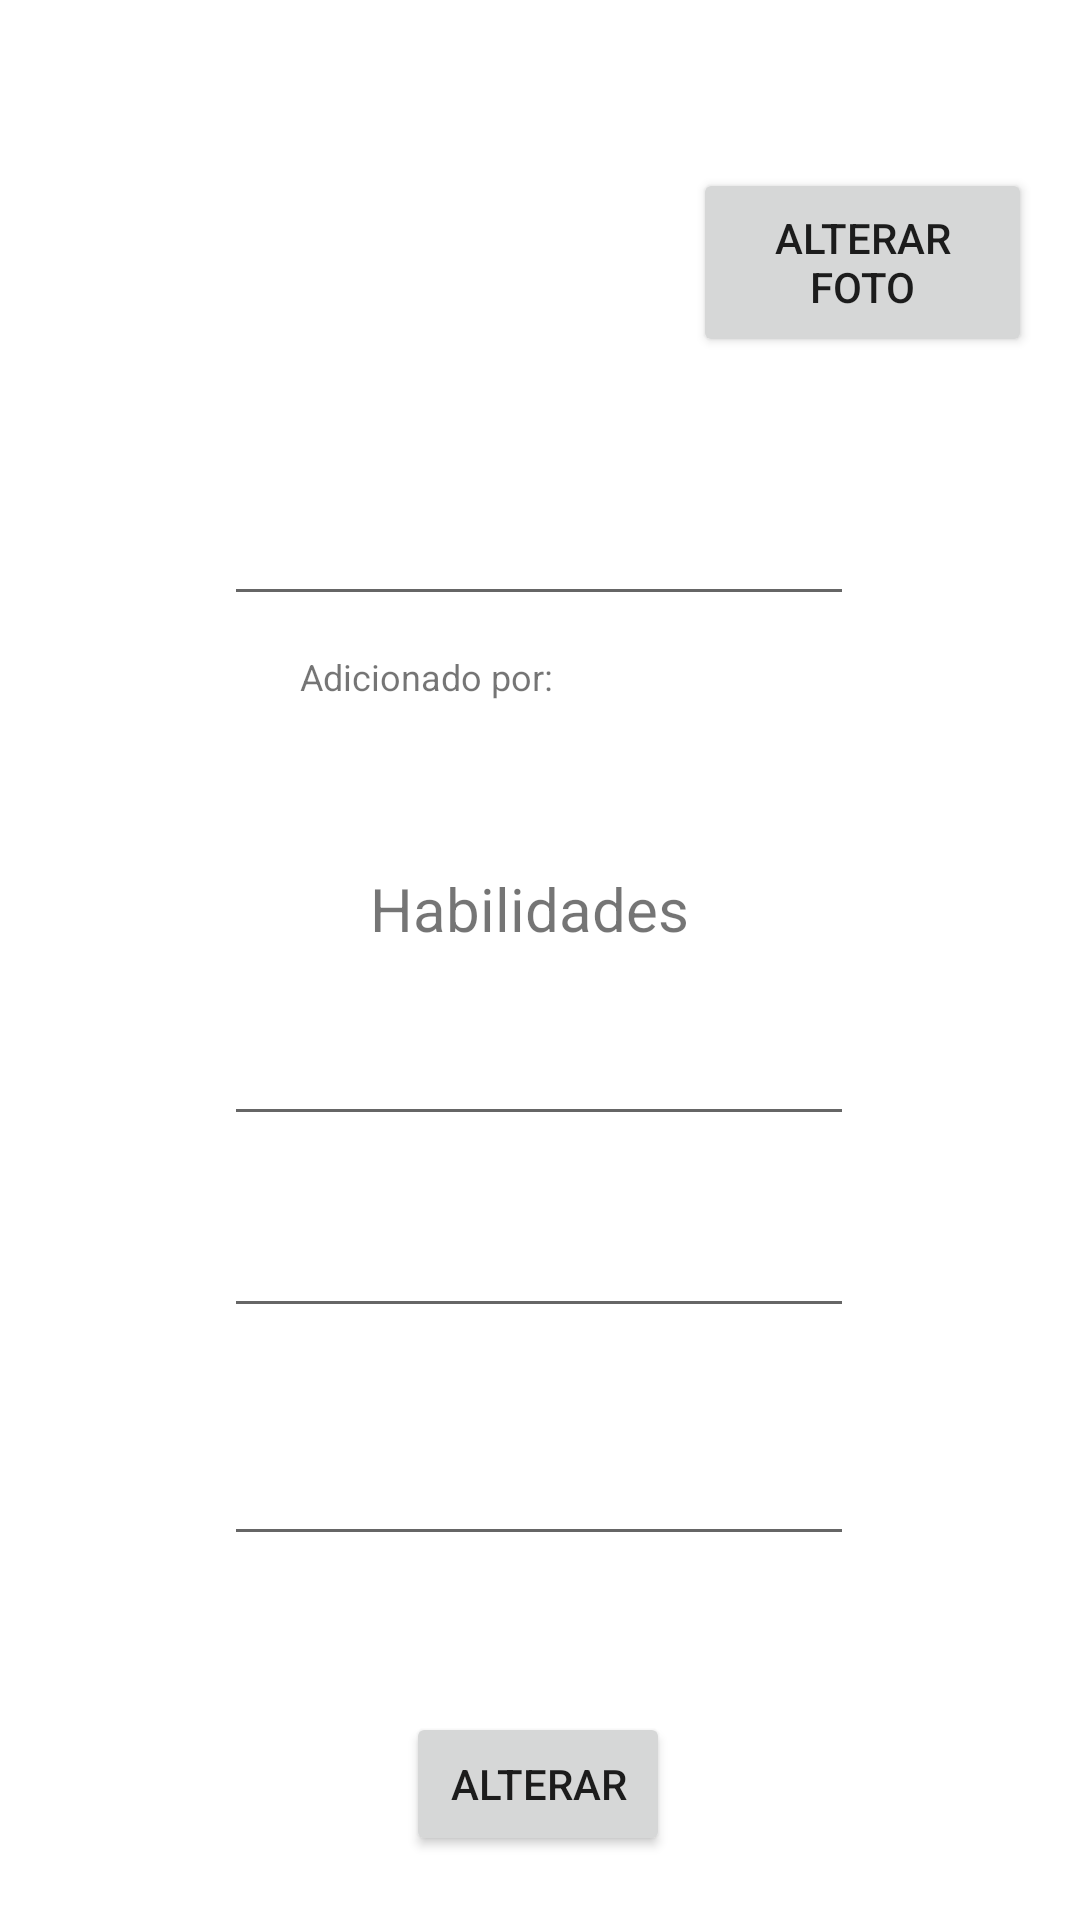

Here is an Android app screen rendered from its layout file. Give the layout XML and the strings, colors and styles it references.
<!-- AndroidManifest.xml: application theme Theme.MutantesFront -->
<!-- res/layout/activity_detalhe_mutante.xml -->
<?xml version="1.0" encoding="utf-8"?>
<androidx.constraintlayout.widget.ConstraintLayout xmlns:android="http://schemas.android.com/apk/res/android"
    xmlns:app="http://schemas.android.com/apk/res-auto"
    xmlns:tools="http://schemas.android.com/tools"
    android:layout_width="match_parent"
    android:layout_height="match_parent"
    tools:context=".activities.DetalheMutanteActivity">

    <EditText
        android:id="@+id/editHabilidadeTres"
        android:layout_width="wrap_content"
        android:layout_height="wrap_content"
        android:layout_marginTop="272dp"
        android:ems="10"
        android:inputType="textPersonName"
        app:layout_constraintEnd_toEndOf="parent"
        app:layout_constraintHorizontal_bias="0.497"
        app:layout_constraintStart_toStartOf="parent"
        app:layout_constraintTop_toBottomOf="@+id/editNome" />

    <ImageView
        android:id="@+id/imageView2"
        android:layout_width="wrap_content"
        android:layout_height="wrap_content"
        android:layout_marginTop="16dp"
        app:layout_constraintEnd_toEndOf="parent"
        app:layout_constraintHorizontal_bias="0.498"
        app:layout_constraintStart_toStartOf="parent"
        app:layout_constraintTop_toTopOf="parent"
        tools:srcCompat="@tools:sample/avatars" />

    <EditText
        android:id="@+id/editNome"
        android:layout_width="wrap_content"
        android:layout_height="wrap_content"
        android:layout_marginTop="164dp"
        android:ems="10"
        android:inputType="textPersonName"
        app:layout_constraintEnd_toEndOf="parent"
        app:layout_constraintHorizontal_bias="0.497"
        app:layout_constraintStart_toStartOf="parent"
        app:layout_constraintTop_toTopOf="parent" />

    <EditText
        android:id="@+id/editHabilidadeUm"
        android:layout_width="wrap_content"
        android:layout_height="wrap_content"
        android:layout_marginTop="132dp"
        android:ems="10"
        android:inputType="textPersonName"
        app:layout_constraintEnd_toEndOf="parent"
        app:layout_constraintHorizontal_bias="0.497"
        app:layout_constraintStart_toStartOf="parent"
        app:layout_constraintTop_toBottomOf="@+id/editNome" />

    <EditText
        android:id="@+id/editHabilidadeDois"
        android:layout_width="wrap_content"
        android:layout_height="wrap_content"
        android:layout_marginTop="196dp"
        android:ems="10"
        android:inputType="textPersonName"
        app:layout_constraintEnd_toEndOf="parent"
        app:layout_constraintHorizontal_bias="0.497"
        app:layout_constraintStart_toStartOf="parent"
        app:layout_constraintTop_toBottomOf="@+id/editNome" />

    <TextView
        android:id="@+id/textView6"
        android:layout_width="wrap_content"
        android:layout_height="wrap_content"
        android:layout_marginTop="84dp"
        android:text="Habilidades"
        android:textSize="20sp"
        app:layout_constraintEnd_toEndOf="parent"
        app:layout_constraintHorizontal_bias="0.486"
        app:layout_constraintStart_toStartOf="parent"
        app:layout_constraintTop_toBottomOf="@+id/editNome" />

    <Button
        android:id="@+id/button6"
        android:layout_width="113dp"
        android:layout_height="63dp"
        android:layout_marginTop="56dp"
        android:layout_marginEnd="16dp"
        android:onClick="alterarFoto"
        android:text="Alterar foto"
        app:layout_constraintEnd_toEndOf="parent"
        app:layout_constraintTop_toTopOf="parent" />

    <Button
        android:id="@+id/button8"
        android:layout_width="wrap_content"
        android:layout_height="wrap_content"
        android:layout_marginTop="52dp"
        android:onClick="alterarMutante"
        android:text="Alterar"
        app:layout_constraintEnd_toEndOf="parent"
        app:layout_constraintHorizontal_bias="0.498"
        app:layout_constraintStart_toStartOf="parent"
        app:layout_constraintTop_toBottomOf="@+id/editHabilidadeTres" />

    <Button
        android:id="@+id/button9"
        android:layout_width="wrap_content"
        android:layout_height="wrap_content"
        android:layout_marginTop="32dp"
        android:onClick="removerMutante"
        android:text="Remover"
        app:layout_constraintEnd_toEndOf="parent"
        app:layout_constraintHorizontal_bias="0.496"
        app:layout_constraintStart_toStartOf="parent"
        app:layout_constraintTop_toBottomOf="@+id/button8" />

    <TextView
        android:id="@+id/textView13"
        android:layout_width="wrap_content"
        android:layout_height="wrap_content"
        android:layout_marginStart="100dp"
        android:layout_marginTop="12dp"
        android:text="Adicionado por:"
        android:textSize="12sp"
        app:layout_constraintStart_toStartOf="parent"
        app:layout_constraintTop_toBottomOf="@+id/editNome" />

    <TextView
        android:id="@+id/nomeUsuario"
        android:layout_width="wrap_content"
        android:layout_height="wrap_content"
        android:layout_marginStart="12dp"
        android:layout_marginTop="12dp"
        android:textSize="12sp"
        app:layout_constraintStart_toEndOf="@+id/textView13"
        app:layout_constraintTop_toBottomOf="@+id/editNome" />
</androidx.constraintlayout.widget.ConstraintLayout>
<!-- resources referenced by this layout -->
<resources>
  <style name="Theme.MutantesFront" parent="Theme.MaterialComponents.DayNight.DarkActionBar">
          
          <item name="colorPrimary">@color/purple_500</item>
          <item name="colorPrimaryVariant">@color/purple_700</item>
          <item name="colorOnPrimary">@color/white</item>
          
          <item name="colorSecondary">@color/teal_200</item>
          <item name="colorSecondaryVariant">@color/teal_700</item>
          <item name="colorOnSecondary">@color/black</item>
          
          <item name="android:statusBarColor" tools:targetApi="l">?attr/colorPrimaryVariant</item>
          
      </style>
  <!-- not gathered from this repository: default colours our renderer supplied (Android Studio template values) -->
  <color name="purple_500">#FF6200EE</color>
  <color name="purple_700">#FF3700B3</color>
  <color name="teal_200">#FF03DAC5</color>
  <color name="teal_700">#FF018786</color>
  <color name="black">#FF000000</color>
  <color name="white">#FFFFFFFF</color>
</resources>
